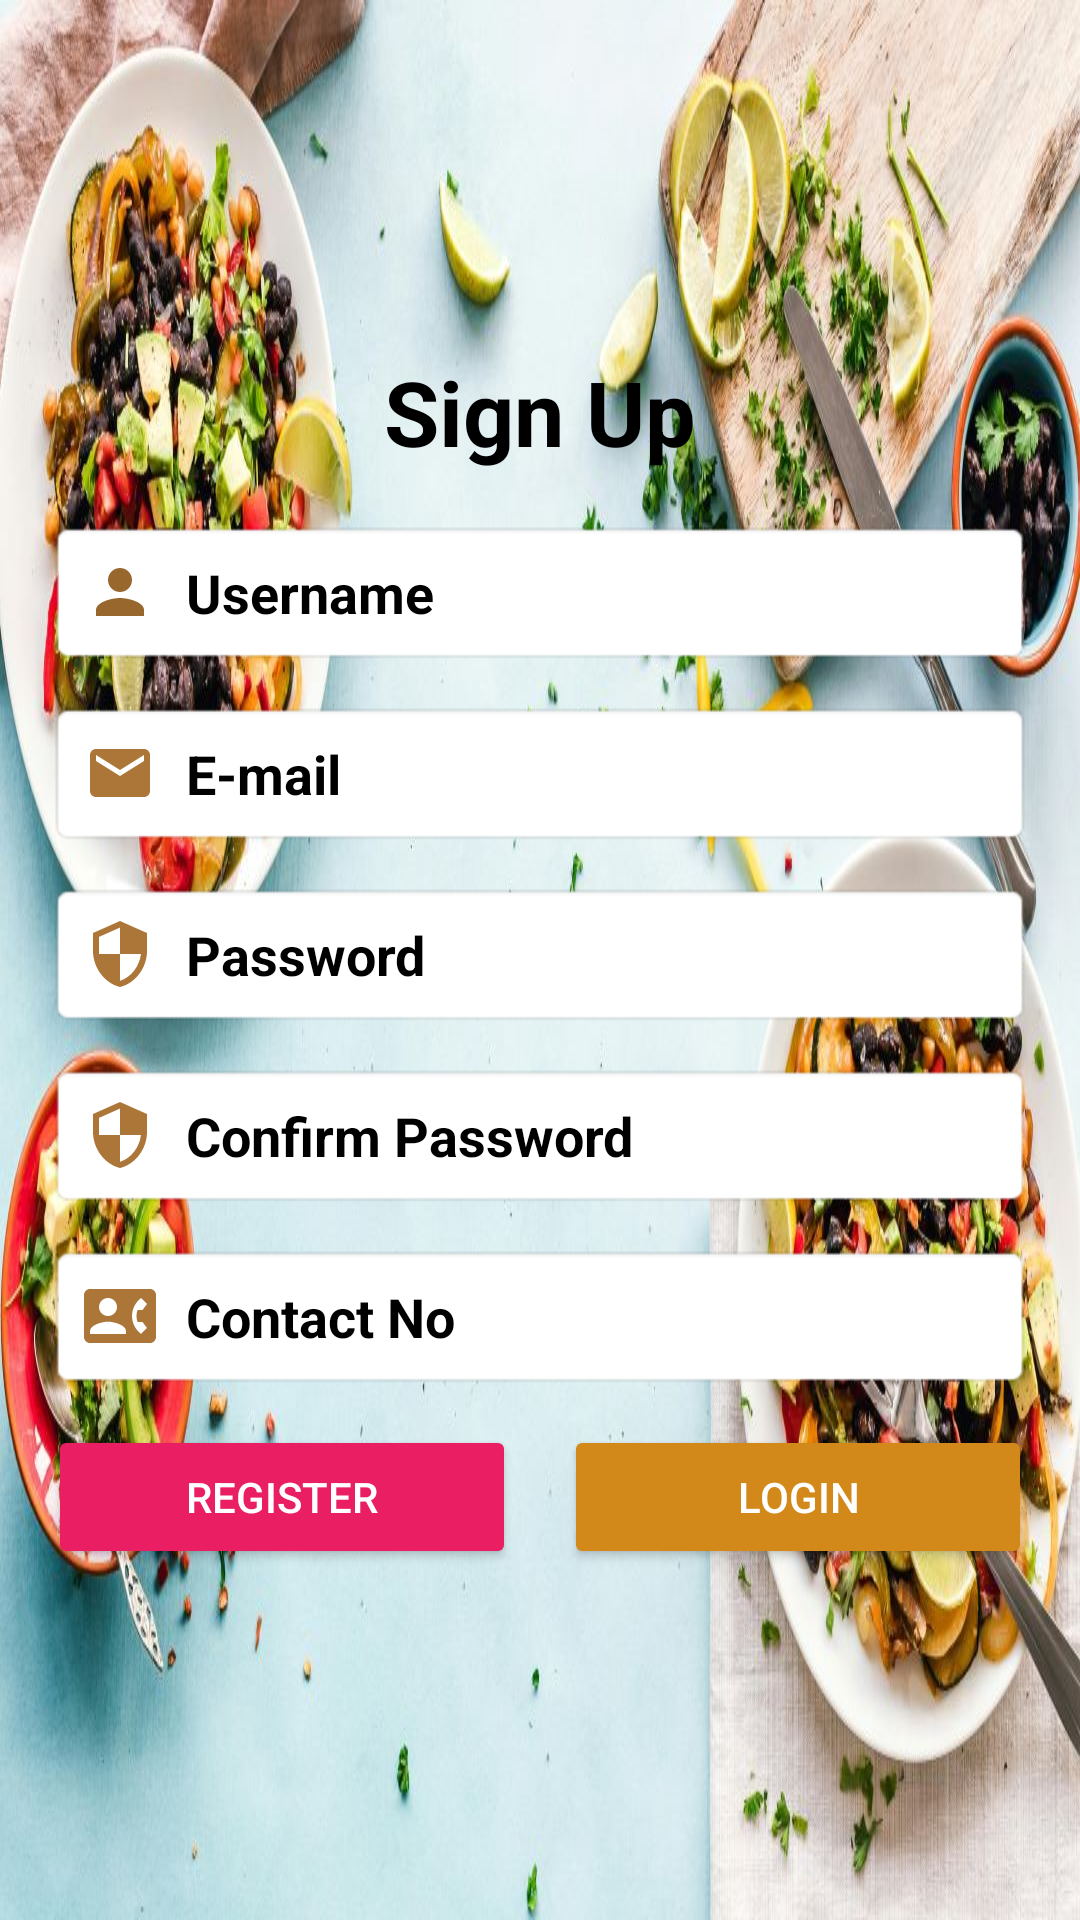

This screen was rendered from an Android layout file. Write that file and the resources it references.
<!-- AndroidManifest.xml: application theme Theme.Yum_Express -->
<!-- res/layout/activity_register.xml -->
<?xml version="1.0" encoding="utf-8"?>
<LinearLayout xmlns:android="http://schemas.android.com/apk/res/android"
    xmlns:app="http://schemas.android.com/apk/res-auto"
    xmlns:tools="http://schemas.android.com/tools"
    android:id="@+id/main"
    android:layout_width="match_parent"
    android:layout_height="match_parent"
    android:orientation="vertical"
    android:padding="16dp"
    android:gravity="center"
    android:background="@drawable/bg1"
    tools:context=".RegisterActivity">

    <TextView
        android:id="@+id/register_title"
        android:layout_width="wrap_content"
        android:layout_height="wrap_content"
        android:layout_marginBottom="16dp"
        android:text="@string/sign_up"
        android:textColor="@color/black"
        android:textSize="30sp"
        android:textStyle="bold" />

    <EditText
        android:id="@+id/et_username"
        android:layout_width="match_parent"
        android:layout_height="wrap_content"
        android:layout_marginBottom="12dp"
        android:autofillHints="username"
        android:drawableLeft="@drawable/baseline_person"
        android:drawablePadding="10dp"
        android:background="@android:drawable/editbox_background"
        android:textColorHint="@color/black"
        android:hint="@string/username"
        android:inputType="text"
        android:padding="12dp"
        android:textStyle="bold" />

    <EditText
        android:id="@+id/et_register_Email"
        android:layout_width="match_parent"
        android:layout_height="wrap_content"
        android:layout_marginBottom="12dp"
        android:autofillHints="email"
        android:drawableLeft="@drawable/baseline_email"
        android:drawablePadding="10dp"
        android:background="@android:drawable/editbox_background"
        android:textColorHint="@color/black"
        android:hint="@string/e_mail"
        android:inputType="textEmailAddress"
        android:padding="12dp"
        android:textStyle="bold" />

    <EditText
        android:id="@+id/et_register_password"
        android:layout_width="match_parent"
        android:layout_height="wrap_content"
        android:layout_marginBottom="12dp"
        android:autofillHints="password"
        android:drawableLeft="@drawable/baseline_security"
        android:drawablePadding="10dp"
        android:background="@android:drawable/editbox_background"
        android:textColorHint="@color/black"
        android:hint="@string/password"
        android:inputType="textPassword"
        android:padding="12dp"
        android:textStyle="bold" />

    <EditText
        android:id="@+id/et_register_Confirm_Password"
        android:layout_width="match_parent"
        android:layout_height="wrap_content"
        android:layout_marginBottom="12dp"
        android:autofillHints="confirm_password"
        android:drawableLeft="@drawable/baseline_security"
        android:drawablePadding="10dp"
        android:background="@android:drawable/editbox_background"
        android:textColorHint="@color/black"
        android:hint="@string/confirm_password"
        android:inputType="textPassword"
        android:padding="12dp"
        android:textStyle="bold" />

    <EditText
        android:id="@+id/et_register_Contact_Number"
        android:layout_width="match_parent"
        android:layout_height="wrap_content"
        android:layout_marginBottom="12dp"
        android:autofillHints="telephone"
        android:drawableLeft="@drawable/baseline_contact_phone"
        android:drawablePadding="10dp"
        android:background="@android:drawable/editbox_background"
        android:textColorHint="@color/black"
        android:hint="@string/contact_no"
        android:inputType="phone"
        android:padding="12dp"
        android:textStyle="bold" />

    <LinearLayout
        android:layout_width="match_parent"
        android:layout_height="wrap_content"
        android:orientation="horizontal"
        android:gravity="center">

        <Button
            android:id="@+id/btn_register"
            android:layout_width="0dp"
            android:layout_height="wrap_content"
            android:layout_weight="1"
            android:text="@string/register"
            android:padding="12dp"
            android:backgroundTint="#E91E63"
            android:textColor="@android:color/white"
            android:layout_marginEnd="8dp" />

        <Button
            android:id="@+id/btn_login"
            android:layout_width="0dp"
            android:layout_height="wrap_content"
            android:layout_weight="1"
            android:text="@string/Login"
            android:padding="12dp"
            android:backgroundTint="#D38919"
            android:textColor="@android:color/white"
            android:layout_marginStart="8dp" />

    </LinearLayout>

</LinearLayout>
<!-- resources referenced by this layout -->
<resources>
  <color name="black">#FF000000</color>
  <!-- drawable baseline_contact_phone (drawable) -->
  <vector xmlns:android="http://schemas.android.com/apk/res/android" android:height="24dp" android:tint="#AB7637" android:viewportHeight="24" android:viewportWidth="24" android:width="24dp">
        
      <path android:fillColor="@android:color/white" android:pathData="M22,3L2,3C0.9,3 0,3.9 0,5v14c0,1.1 0.9,2 2,2h20c1.1,0 1.99,-0.9 1.99,-2L24,5c0,-1.1 -0.9,-2 -2,-2zM8,6c1.66,0 3,1.34 3,3s-1.34,3 -3,3 -3,-1.34 -3,-3 1.34,-3 3,-3zM14,18L2,18v-1c0,-2 4,-3.1 6,-3.1s6,1.1 6,3.1v1zM17.85,14h1.64L21,16l-1.99,1.99c-1.31,-0.98 -2.28,-2.38 -2.73,-3.99 -0.18,-0.64 -0.28,-1.31 -0.28,-2s0.1,-1.36 0.28,-2c0.45,-1.62 1.42,-3.01 2.73,-3.99L21,8l-1.51,2h-1.64c-0.22,0.63 -0.35,1.3 -0.35,2s0.13,1.37 0.35,2z"/>
      
  </vector>
  <!-- drawable baseline_email (drawable) -->
  <vector xmlns:android="http://schemas.android.com/apk/res/android" android:height="24dp" android:tint="#AB7637" android:viewportHeight="24" android:viewportWidth="24" android:width="24dp">
        
      <path android:fillColor="@android:color/white" android:pathData="M20,4L4,4c-1.1,0 -1.99,0.9 -1.99,2L2,18c0,1.1 0.9,2 2,2h16c1.1,0 2,-0.9 2,-2L22,6c0,-1.1 -0.9,-2 -2,-2zM20,8l-8,5 -8,-5L4,6l8,5 8,-5v2z"/>
      
  </vector>
  <!-- drawable baseline_person (drawable) -->
  <vector xmlns:android="http://schemas.android.com/apk/res/android" android:height="24dp" android:tint="#97672D" android:viewportHeight="24" android:viewportWidth="24" android:width="24dp">
        
      <path android:fillColor="@android:color/white" android:pathData="M12,12c2.21,0 4,-1.79 4,-4s-1.79,-4 -4,-4 -4,1.79 -4,4 1.79,4 4,4zM12,14c-2.67,0 -8,1.34 -8,4v2h16v-2c0,-2.66 -5.33,-4 -8,-4z"/>
      
  </vector>
  <!-- drawable baseline_security (drawable) -->
  <vector xmlns:android="http://schemas.android.com/apk/res/android" android:height="24dp" android:tint="#AB7637" android:viewportHeight="24" android:viewportWidth="24" android:width="24dp">
        
      <path android:fillColor="@android:color/white" android:pathData="M12,1L3,5v6c0,5.55 3.84,10.74 9,12 5.16,-1.26 9,-6.45 9,-12L21,5l-9,-4zM12,11.99h7c-0.53,4.12 -3.28,7.79 -7,8.94L12,12L5,12L5,6.3l7,-3.11v8.8z"/>
      
  </vector>
  <!-- drawable bg1: jpg bitmap (drawable, 152860 bytes) -->
  <string name="Login">Login</string>
  <string name="confirm_password">Confirm Password</string>
  <string name="contact_no">Contact No</string>
  <string name="e_mail">E-mail</string>
  <string name="password">Password</string>
  <string name="register">Register</string>
  <string name="sign_up">Sign Up</string>
  <string name="username">Username</string>
  <style name="Theme.Yum_Express" parent="Base.Theme.Yum_Express" />
  <style name="Base.Theme.Yum_Express" parent="Theme.Material3.DayNight.NoActionBar">
          
          
      </style>
</resources>
